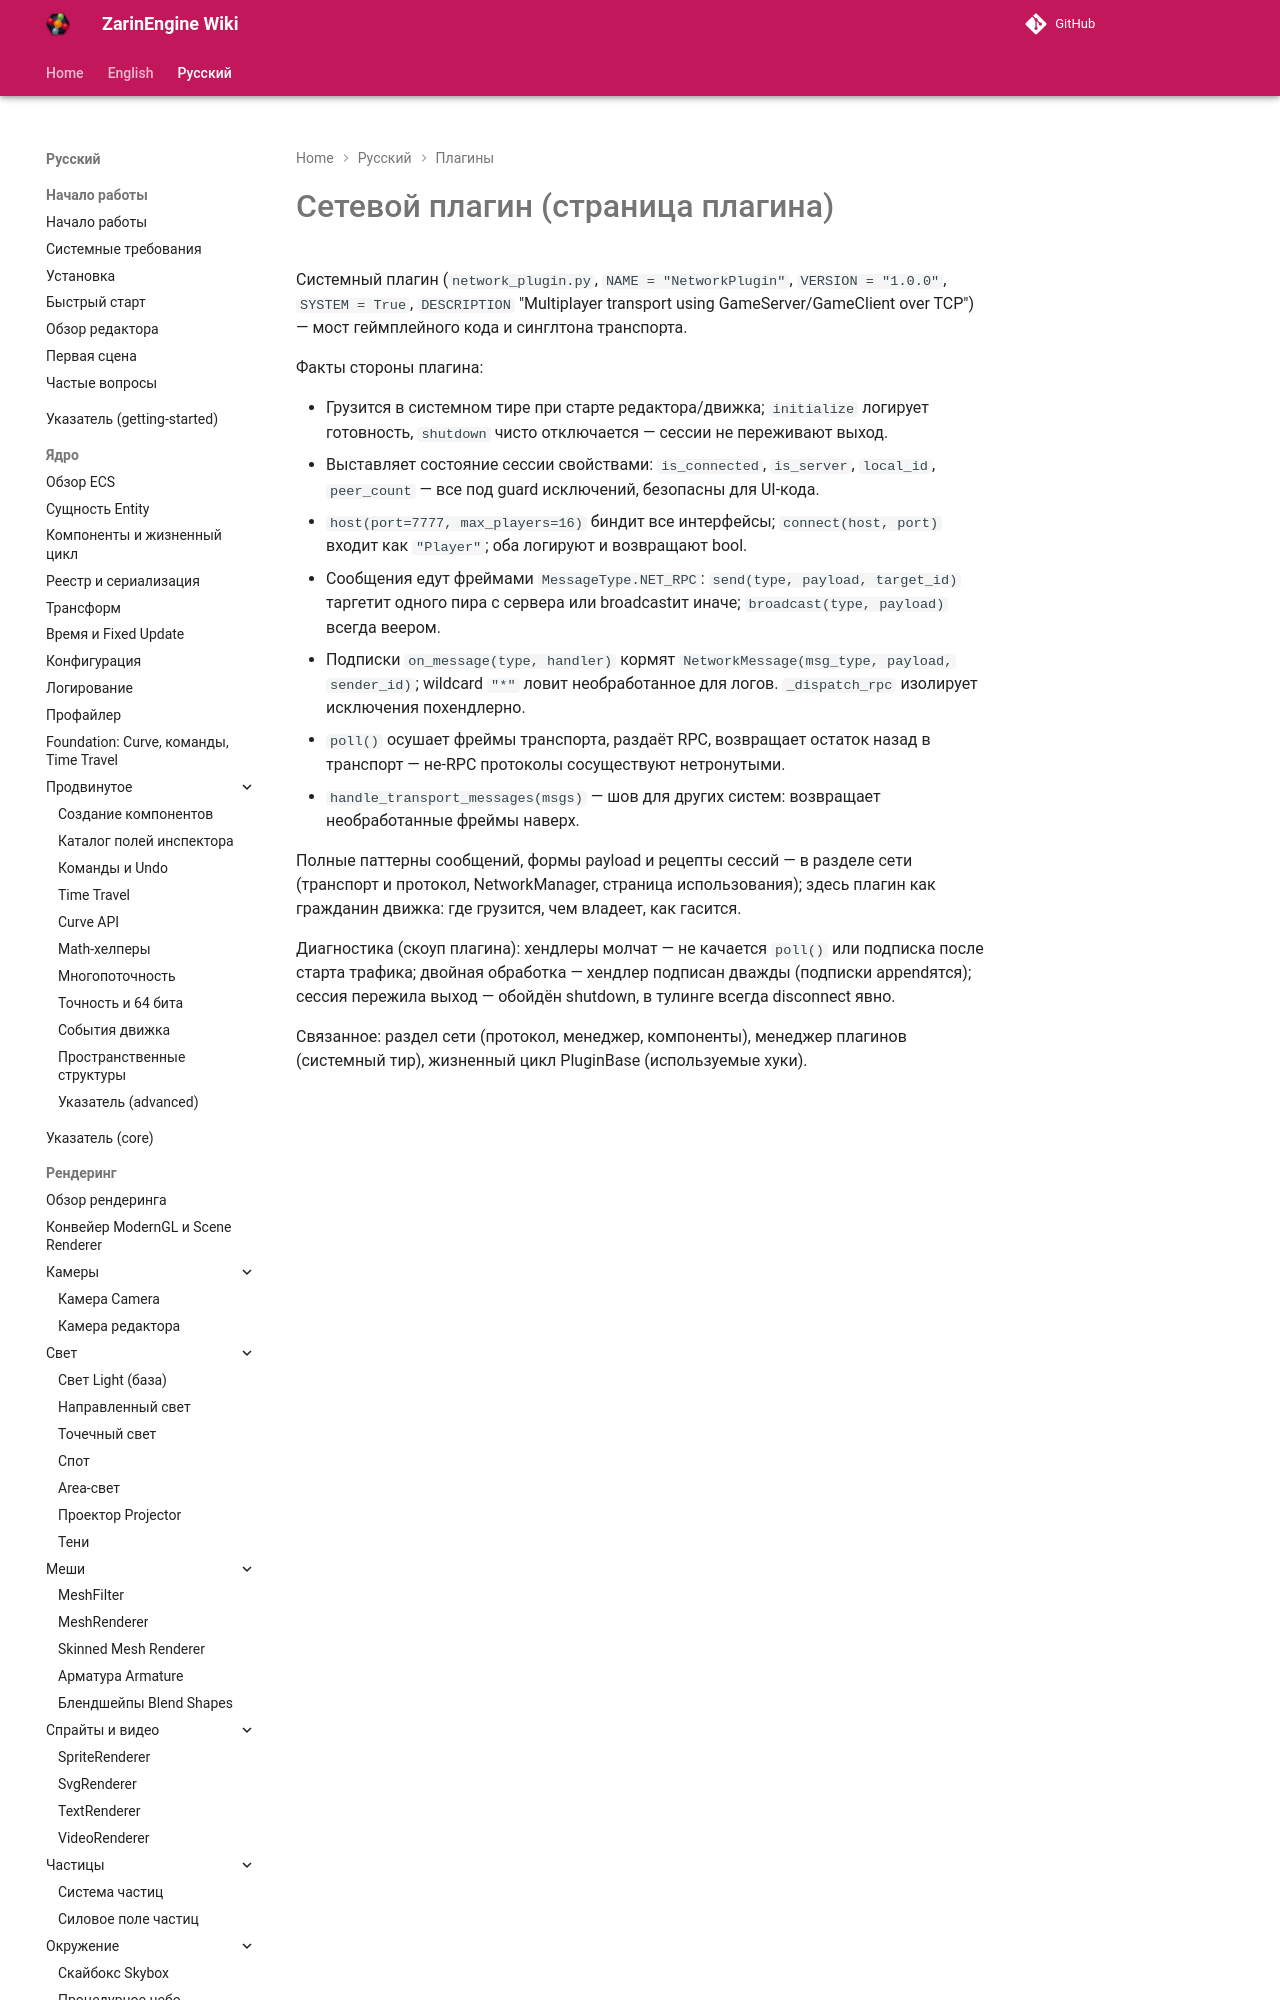

repository: EgorKonstrukt/ZarinEngineWiki · page: ru/plugins/network-plugin/index.html · generator: mkdocs

# Сетевой плагин (страница плагина)

Системный плагин (`network_plugin.py`, `NAME = "NetworkPlugin"`, `VERSION = "1.0.0"`, `SYSTEM = True`, `DESCRIPTION` "Multiplayer transport using GameServer/GameClient over TCP") — мост геймплейного кода и синглтона транспорта.

Факты стороны плагина:
